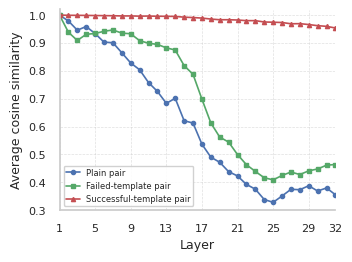

Write Python code to recreate this figure.
import os
import json
import matplotlib.pyplot as plt
import seaborn as sns

# =========================
# Config
# =========================
out_dir = "figures"
os.makedirs(out_dir, exist_ok=True)

# If you want, you can also load this from a json file.
data = {
    "plain_pair": {
        "normalized": [
            1.0000005960464478,
            0.9788009524345398,
            0.9458519816398621,
            0.9589555859565735,
            0.933606743812561,
            0.9029810428619385,
            0.9008454084396362,
            0.864829421043396,
            0.8282117247581482,
            0.8039238452911377,
            0.7579572796821594,
            0.7262853980064392,
            0.6834648251533508,
            0.7015109062194824,
            0.6211203932762146,
            0.6127352118492126,
            0.5369850397109985,
            0.49044081568717957,
            0.4720268249511719,
            0.43841320276260376,
            0.4230363070964813,
            0.3926292359828949,
            0.3756392300128937,
            0.3384867012500763,
            0.32846546173095703,
            0.3510545790195465,
            0.3751111328601837,
            0.37367984652519226,
            0.38785865902900696,
            0.3689488172531128,
            0.3799780309200287,
            0.3555046021938324
        ]
    },
    "failed_template_pair": {
        "normalized": [
            1.0000005960464478,
            0.9385520815849304,
            0.9089011549949646,
            0.9310250878334045,
            0.9340057969093323,
            0.9418591856956482,
            0.9465833902359009,
            0.9352962374687195,
            0.9330047369003296,
            0.9082276821136475,
            0.899005115032196,
            0.8947718739509583,
            0.8825506567955017,
            0.874651312828064,
            0.8188275694847107,
            0.787544846534729,
            0.6985389590263367,
            0.613257884979248,
            0.5623809695243835,
            0.5444391369819641,
            0.4996531009674072,
            0.46341952681541443,
            0.4393291175365448,
            0.41653963923454285,
            0.40903162956237793,
            0.42467746138572693,
            0.43702802062034607,
            0.4281383454799652,
            0.44132256507873535,
            0.44806811213493347,
            0.4616430699825287,
            0.4639812707901001
        ]
    },
    "successful_template_pair": {
        "normalized": [
            1.0000005960464478,
            0.9992133975028992,
            0.9990566968917847,
            0.9987977743148804,
            0.9983152151107788,
            0.9979783892631531,
            0.9976423382759094,
            0.9969147443771362,
            0.9969327449798584,
            0.9961602687835693,
            0.9965190291404724,
            0.995762050151825,
            0.9956068992614746,
            0.995134711265564,
            0.992536187171936,
            0.9911167621612549,
            0.9892767071723938,
            0.9857261776924133,
            0.9832504391670227,
            0.9833012223243713,
            0.9822894334793091,
            0.9800539612770081,
            0.980021595954895,
            0.9751913547515869,
            0.9743853807449341,
            0.9733611941337585,
            0.9687846302986145,
            0.9692329168319702,
            0.9660469889640808,
            0.9619615077972412,
            0.9596085548400879,
            0.9536244869232178
        ]
    }
}

# =========================
# Paper-style settings (two-column friendly)
# =========================
sns.set_theme(style="whitegrid")

plt.rcParams.update({
    "font.family": "DejaVu Sans",
    "font.size": 9,
    "axes.labelsize": 9,
    "xtick.labelsize": 8,
    "ytick.labelsize": 8,
    "legend.fontsize": 6,
    "legend.title_fontsize": 6,
    "lines.linewidth": 1.2,
    "lines.markersize": 3.0,
    "pdf.fonttype": 42,
    "ps.fonttype": 42,
    "axes.spines.top": False,
    "axes.spines.right": False,
})

palette = {
    "plain_pair": "#4C72B0",
    "failed_template_pair": "#55A868",
    "successful_template_pair": "#C44E52",
}

markers = {
    "plain_pair": "o",
    "failed_template_pair": "s",
    "successful_template_pair": "^",
}

labels = {
    "plain_pair": "Plain pair",
    "failed_template_pair": "Failed-template pair",
    "successful_template_pair": "Successful-template pair",
}

# =========================
# Prepare data
# =========================
plain = data["plain_pair"]["normalized"]
failed = data["failed_template_pair"]["normalized"]
success = data["successful_template_pair"]["normalized"]

num_layers = len(plain)
assert len(failed) == num_layers and len(success) == num_layers, "All curves must have the same length."

layers = list(range(1, num_layers + 1))
xticks = layers[::4]
if xticks[-1] != layers[-1]:
    xticks.append(layers[-1])

# =========================
# Plot main figure
# =========================
fig, ax = plt.subplots(figsize=(3.4, 2.5))

for key in ["plain_pair", "failed_template_pair", "successful_template_pair"]:
    ax.plot(
        layers,
        data[key]["normalized"],
        marker=markers[key],
        label=labels[key],
        color=palette[key],
    )

ax.set_xlabel("Layer")
ax.set_ylabel("Average cosine similarity")
ax.set_xlim(1, num_layers)
ax.set_ylim(0.30, 1.02)
ax.set_xticks(xticks)
ax.grid(True, linestyle="--", linewidth=0.5, alpha=0.6)

leg = ax.legend(
    loc="lower left",
    frameon=True,
    ncol=1,
    borderpad=0.3,
    handlelength=1.6,
)
leg.get_frame().set_alpha(0.9)

plt.tight_layout(pad=0.3)
plt.savefig(os.path.join(out_dir, "alignment_results.pdf"), bbox_inches="tight")
plt.savefig(os.path.join(out_dir, "alignment_results.png"), dpi=400, bbox_inches="tight")
plt.close()

print(f"Saved figures to: {out_dir}")
print("Generated:")
print(" - alignment_results.pdf")
print(" - alignment_results.png")
